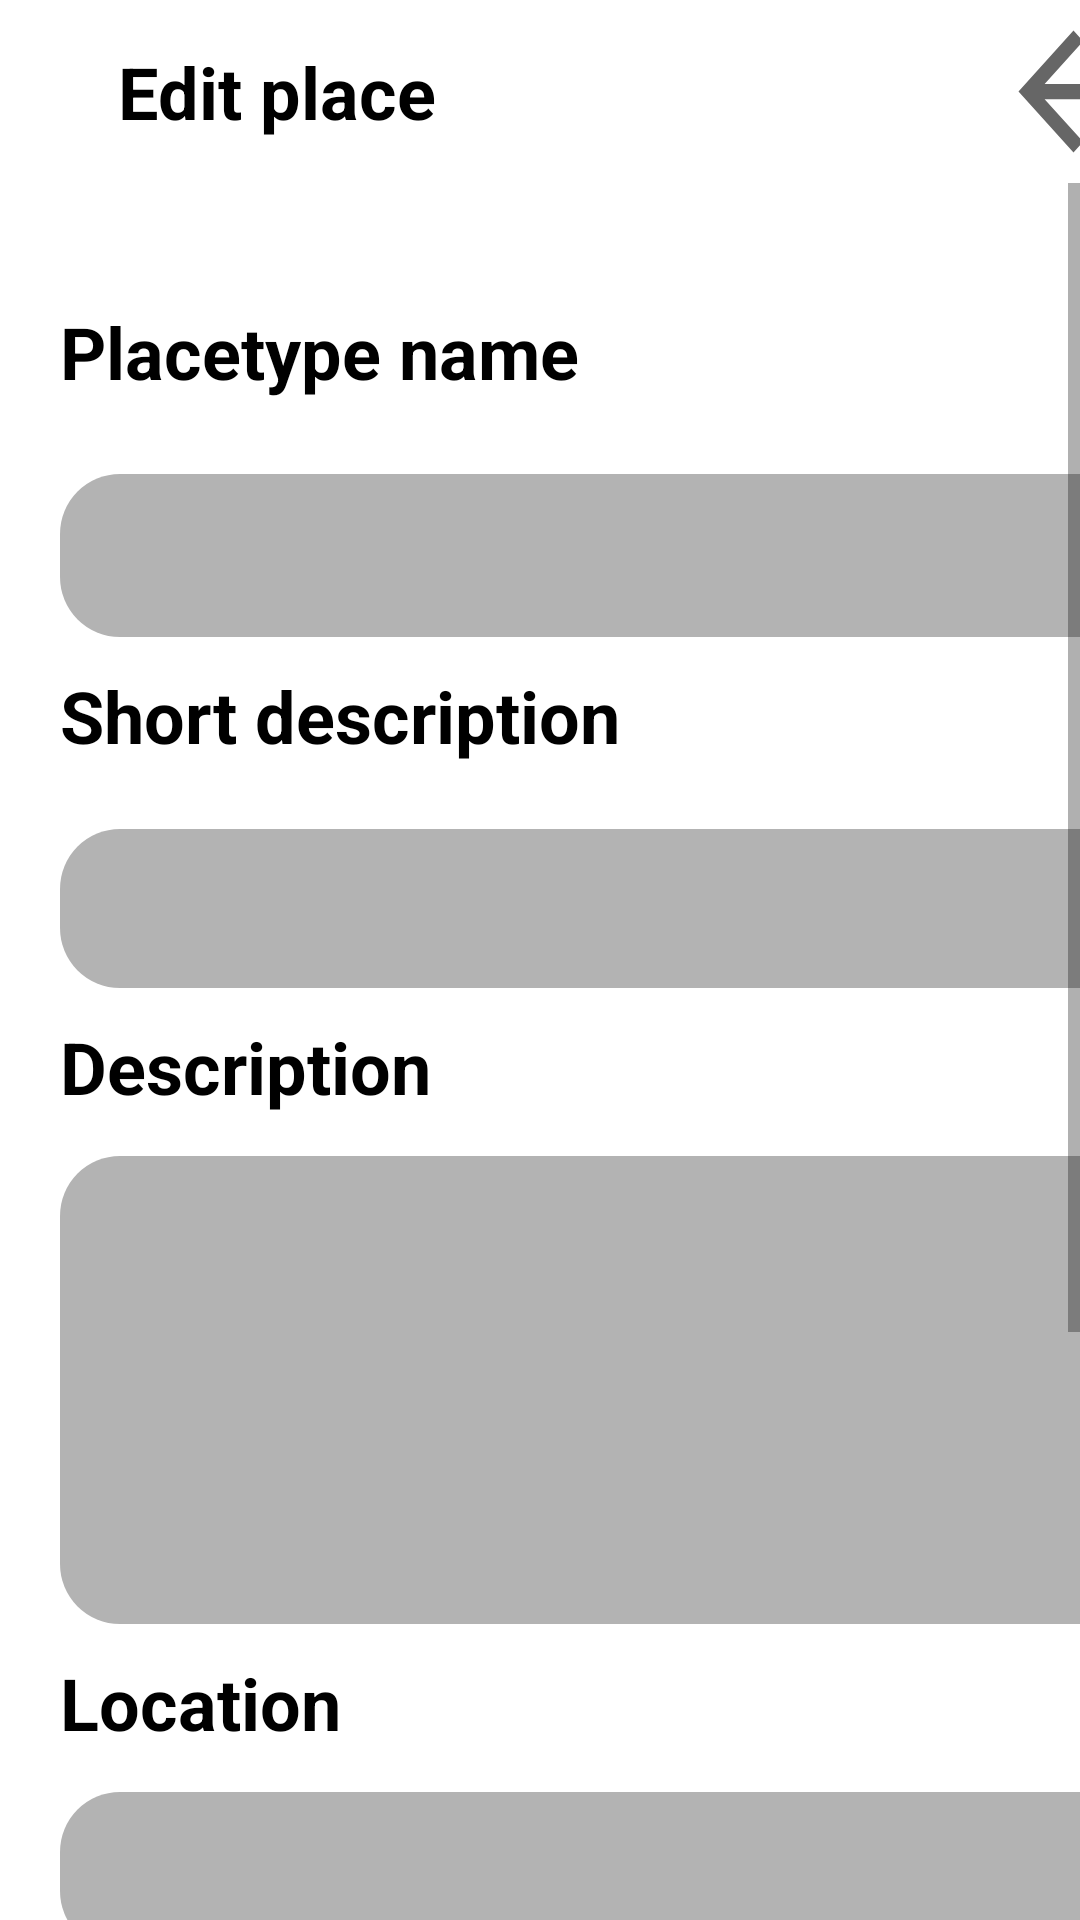

This screen was rendered from an Android layout file. Write that file and the resources it references.
<!-- AndroidManifest.xml: application theme Theme.Mtaaa -->
<!-- res/layout/activity_edit_place_screen.xml -->
<?xml version="1.0" encoding="utf-8"?>
<androidx.constraintlayout.widget.ConstraintLayout xmlns:android="http://schemas.android.com/apk/res/android"
    xmlns:app="http://schemas.android.com/apk/res-auto"
    xmlns:tools="http://schemas.android.com/tools"
    android:layout_width="match_parent"
    android:layout_height="match_parent">

    <LinearLayout
        android:id="@+id/linearLayout"
        android:layout_width="410dp"
        android:layout_height="61dp"
        android:orientation="horizontal"
        app:layout_constraintEnd_toEndOf="parent"
        app:layout_constraintStart_toStartOf="parent"
        app:layout_constraintTop_toTopOf="parent">

        <ImageView
            android:id="@+id/imageView4"
            android:layout_width="37dp"
            android:layout_height="match_parent"
            android:layout_weight="1"
            app:srcCompat="@drawable/mtaa_logo" />

        <TextView
            android:id="@+id/editPlacetypeTop"
            android:layout_width="224dp"
            android:layout_height="match_parent"
            android:layout_marginRight="40dp"
            android:layout_weight="1"
            android:gravity="center_vertical"
            android:text="Edit place"
            android:textColor="?attr/colorOnSecondary"
            android:textSize="24sp"
            android:textStyle="bold" />

        <Button
            android:id="@+id/button2"
            android:layout_width="28dp"
            android:layout_height="match_parent"
            android:layout_weight="1"
            android:background="?attr/actionModeCloseDrawable" />

    </LinearLayout>

    <ScrollView
        android:layout_width="0dp"
        android:layout_height="0dp"
        app:layout_constraintBottom_toBottomOf="parent"
        app:layout_constraintEnd_toEndOf="parent"
        app:layout_constraintHorizontal_bias="0.0"
        app:layout_constraintStart_toStartOf="parent"
        app:layout_constraintTop_toBottomOf="@+id/linearLayout">

        <LinearLayout
            android:layout_width="match_parent"
            android:layout_height="wrap_content"
            android:orientation="vertical">

            <TextView
                android:id="@+id/editPlaceTypeName"
                android:layout_width="361dp"
                android:layout_height="49dp"
                android:layout_marginStart="20dp"
                android:layout_marginLeft="20dp"
                android:layout_marginTop="40dp"
                android:text="Placetype name"
                android:textColor="?attr/colorOnSecondary"
                android:textSize="24sp"
                android:textStyle="bold" />

            <EditText
                android:id="@+id/placeTypeNameEdit"
                android:layout_width="360dp"
                android:layout_height="wrap_content"
                android:layout_marginStart="20dp"
                android:layout_marginLeft="20dp"
                android:layout_marginTop="8dp"
                android:layout_marginEnd="20dp"
                android:layout_marginRight="20dp"
                android:background="@drawable/shape"
                android:ems="10"
                android:inputType="textPersonName" />

            <TextView
                android:id="@+id/textView7"
                android:layout_width="218dp"
                android:layout_height="34dp"
                android:layout_marginStart="20dp"
                android:layout_marginLeft="20dp"
                android:layout_marginTop="10dp"
                android:text="Short description"
                android:textColor="?attr/colorOnSecondary"
                android:textSize="24sp"
                android:textStyle="bold" />

            <EditText
                android:id="@+id/placeTypeSDestEdit"
                android:layout_width="360dp"
                android:layout_height="53dp"
                android:layout_marginStart="20dp"
                android:layout_marginLeft="20dp"
                android:layout_marginTop="20dp"
                android:background="@drawable/shape"
                android:ems="10"
                android:gravity="start|top"
                android:inputType="textMultiLine" />

            <TextView
                android:id="@+id/textView5"
                android:layout_width="218dp"
                android:layout_height="34dp"
                android:layout_marginStart="20dp"
                android:layout_marginLeft="20dp"
                android:layout_marginTop="10dp"
                android:text="Description"
                android:textColor="?attr/colorOnSecondary"
                android:textSize="24sp"
                android:textStyle="bold" />

            <EditText
                android:id="@+id/placeTypeLDestEdit"
                android:layout_width="360dp"
                android:layout_height="156dp"
                android:layout_marginStart="20dp"
                android:layout_marginLeft="20dp"
                android:layout_marginTop="12dp"
                android:layout_marginEnd="20dp"
                android:layout_marginRight="20dp"
                android:background="@drawable/shape"
                android:ems="10"
                android:gravity="start|top"
                android:inputType="textMultiLine" />

            <TextView
                android:id="@+id/textView8"
                android:layout_width="218dp"
                android:layout_height="34dp"
                android:layout_marginStart="20dp"
                android:layout_marginLeft="20dp"
                android:layout_marginTop="10dp"
                android:text="Location"
                android:textColor="?attr/colorOnSecondary"
                android:textSize="24sp"
                android:textStyle="bold" />

            <EditText
                android:id="@+id/placeTypeLocationEdit"
                android:layout_width="360dp"
                android:layout_height="53dp"
                android:layout_marginStart="20dp"
                android:layout_marginLeft="20dp"
                android:layout_marginTop="12dp"
                android:layout_marginEnd="20dp"
                android:layout_marginRight="20dp"
                android:background="@drawable/shape"
                android:ems="10"
                android:gravity="start|top"
                android:inputType="textMultiLine" />

            <Button
                android:id="@+id/uploadPlacetypeImg"
                android:layout_width="360dp"
                android:layout_height="71dp"
                android:layout_alignParentStart="true"
                android:layout_alignParentLeft="true"
                android:layout_alignParentEnd="true"
                android:layout_alignParentRight="true"
                android:layout_alignParentBottom="true"
                android:layout_marginTop="40dp"
                android:layout_marginBottom="4dp"
                android:text="Upload photo"
                android:layout_marginLeft="20dp"
                android:textAllCaps="false"
                android:textColor="?attr/colorOnSecondary"
                android:textSize="20sp"
                android:textStyle="bold"
                app:cornerRadius="20dp" />

            <Button
                android:id="@+id/submit_place"
                android:layout_width="360dp"
                android:layout_height="71dp"
                android:layout_alignParentStart="true"
                android:layout_alignParentLeft="true"
                android:layout_alignParentEnd="true"
                android:layout_alignParentRight="true"
                android:layout_alignParentBottom="true"
                android:layout_marginBottom="100dp"
                android:text="Submit"
                android:textAllCaps="false"
                android:layout_marginLeft="20dp"
                android:textColor="?attr/colorOnSecondary"
                android:textSize="20sp"
                android:textStyle="bold"
                app:cornerRadius="20dp" />

        </LinearLayout>
    </ScrollView>

</androidx.constraintlayout.widget.ConstraintLayout>
<!-- resources referenced by this layout -->
<resources>
  <!-- drawable shape (drawable) -->
  <shape
      xmlns:android="http://schemas.android.com/apk/res/android"
      xmlns:tools="http://schemas.android.com/tools"
      android:shape="rectangle"   >
  
      <solid
          android:color="@color/mtrl_btn_bg_color_selector"
          tools:ignore="PrivateResource">
      </solid>
  
      <padding
          android:left="15dp"
          android:top="15dp"
          android:right="15dp"
          android:bottom="15dp"    >
      </padding>
  
      <corners
          android:radius="20dp"   >
      </corners>
  </shape>
  <style name="Theme.Mtaaa" parent="Theme.MaterialComponents.DayNight.NoActionBar">
          
  
  
          <item name="colorPrimary">#B3B3B3</item>
          <item name="colorPrimaryVariant">#FFFFFF</item>
          <item name="colorOnPrimary">#000000</item>
          
          <item name="colorSecondary">#7A7A7A</item>
          <item name="colorSecondaryVariant">#FFFFFF</item>
          <item name="colorOnSecondary">@color/black</item>
          
          <item name="android:statusBarColor" tools:targetApi="l">?attr/colorPrimaryVariant</item>
          <item name="android:navigationBarColor" tools:targetApi="l">?attr/colorPrimaryVariant</item>
          <item name="android:windowLightStatusBar" tools:targetApi="p">true</item>
          <item name="android:windowLightNavigationBar" tools:targetApi="p">true</item>
          
      </style>
  <!-- not gathered from this repository: default colours our renderer supplied (Android Studio template values) -->
  <color name="black">#FF000000</color>
</resources>
